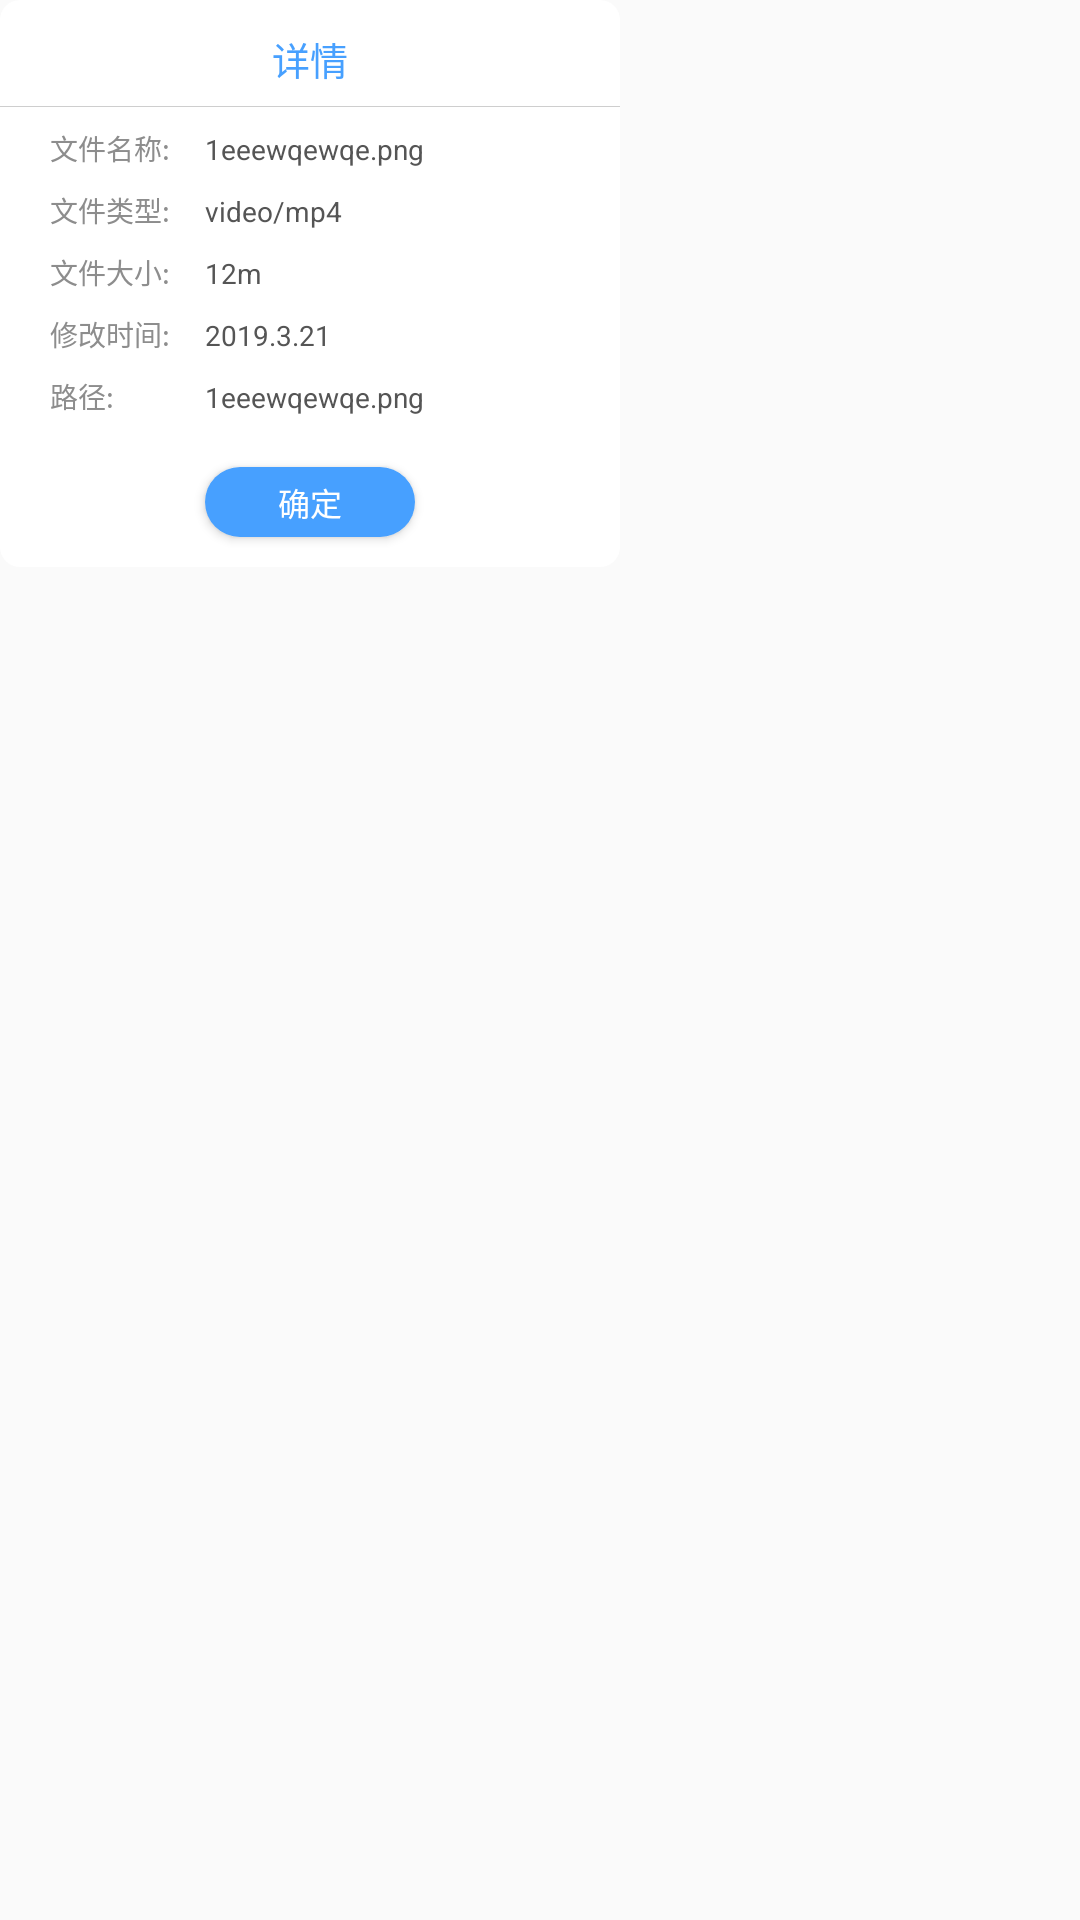

Reconstruct the res/layout file that produces this screen, plus the resources it refers to.
<!-- AndroidManifest.xml: application theme AppTheme -->
<!-- res/layout/dialog_detail.xml -->
<?xml version="1.0" encoding="utf-8"?>
<RelativeLayout xmlns:android="http://schemas.android.com/apk/res/android"
    android:layout_width="wrap_content"
    android:layout_height="wrap_content">

    <LinearLayout
        android:layout_width="@dimen/px_620"
        android:layout_height="wrap_content"
        android:background="@drawable/shape_dialog"
        android:gravity="center_horizontal"
        android:orientation="vertical">


        <TextView
            android:layout_width="wrap_content"
            android:layout_height="wrap_content"
            android:layout_marginTop="@dimen/px_30"
            android:layout_marginBottom="@dimen/px_20"
            android:text="详情"
            android:textColor="@color/colorPrimary"
            android:textSize="@dimen/px_38" />

        <View
            android:layout_width="match_parent"
            android:layout_height="1px"
            android:background="@color/split_line" />

        <LinearLayout
            android:layout_width="match_parent"
            android:layout_height="wrap_content"
            android:orientation="horizontal"
            android:paddingLeft="@dimen/px_50"
            android:paddingTop="@dimen/px_20"
            android:paddingRight="@dimen/px_30"
            android:paddingBottom="@dimen/px_10">

            <TextView
                android:textSize="@dimen/px_28"
                android:layout_width="@dimen/px_140"
                android:layout_height="wrap_content"
                android:text="文件名称:"
                android:textColor="#ff8d8d8d" />

            <TextView
                android:textSize="@dimen/px_28"
                android:id="@+id/tv_name"
                android:layout_width="wrap_content"
                android:layout_height="wrap_content"
                android:layout_marginLeft="@dimen/px_15"
                android:text="1eeewqewqe.png"
                android:textColor="#555555" />


        </LinearLayout>

        <LinearLayout
            android:layout_width="match_parent"
            android:layout_height="wrap_content"
            android:orientation="horizontal"
            android:paddingLeft="@dimen/px_50"
            android:paddingTop="@dimen/px_10"
            android:paddingRight="@dimen/px_30"
            android:paddingBottom="@dimen/px_10">

            <TextView
                android:textSize="@dimen/px_28"
                android:layout_width="@dimen/px_140"
                android:layout_height="wrap_content"
                android:text="文件类型:"
                android:textColor="#ff8d8d8d" />

            <TextView
                android:textSize="@dimen/px_28"
                android:id="@+id/tv_type"
                android:layout_width="wrap_content"
                android:layout_height="wrap_content"
                android:layout_marginLeft="@dimen/px_15"
                android:text="video/mp4"
                android:textColor="#555555" />


        </LinearLayout>

        <LinearLayout
            android:layout_width="match_parent"
            android:layout_height="wrap_content"
            android:orientation="horizontal"
            android:paddingLeft="@dimen/px_50"
            android:paddingTop="@dimen/px_10"
            android:paddingRight="@dimen/px_30"
            android:paddingBottom="@dimen/px_10">

            <TextView
                android:textSize="@dimen/px_28"
                android:layout_width="@dimen/px_140"
                android:layout_height="wrap_content"
                android:text="文件大小:"
                android:textColor="#ff8d8d8d" />

            <TextView
                android:textSize="@dimen/px_28"
                android:id="@+id/tv_size"
                android:layout_width="wrap_content"
                android:layout_height="wrap_content"
                android:layout_marginLeft="@dimen/px_15"
                android:text="12m"
                android:textColor="#555555" />


        </LinearLayout>

        <LinearLayout
            android:layout_width="match_parent"
            android:layout_height="wrap_content"
            android:orientation="horizontal"
            android:paddingLeft="@dimen/px_50"
            android:paddingTop="@dimen/px_10"
            android:paddingRight="@dimen/px_30"
            android:paddingBottom="@dimen/px_10"
            android:visibility="gone">

            <TextView
                android:textSize="@dimen/px_28"
                android:layout_width="@dimen/px_140"
                android:layout_height="wrap_content"
                android:text="时长:"
                android:textColor="#ff8d8d8d" />

            <TextView
                android:textSize="@dimen/px_28"
                android:id="@+id/tv_duriation"
                android:layout_width="wrap_content"
                android:layout_height="wrap_content"
                android:layout_marginLeft="@dimen/px_15"
                android:text="1eeewqewqe.png"
                android:textColor="#555555" />


        </LinearLayout>

        <LinearLayout
            android:layout_width="match_parent"
            android:layout_height="wrap_content"
            android:orientation="horizontal"
            android:paddingLeft="@dimen/px_50"
            android:paddingTop="@dimen/px_10"
            android:paddingRight="@dimen/px_30"
            android:paddingBottom="@dimen/px_10">

            <TextView
                android:textSize="@dimen/px_28"
                android:layout_width="@dimen/px_140"
                android:layout_height="wrap_content"
                android:text="修改时间:"
                android:textColor="#ff8d8d8d" />

            <TextView
                android:textSize="@dimen/px_28"
                android:id="@+id/tv_time"
                android:layout_width="wrap_content"
                android:layout_height="wrap_content"
                android:layout_marginLeft="@dimen/px_15"
                android:text="2019.3.21"
                android:textColor="#555555" />


        </LinearLayout>

        <LinearLayout
            android:layout_width="match_parent"
            android:layout_height="wrap_content"
            android:orientation="horizontal"
            android:paddingLeft="@dimen/px_50"
            android:paddingTop="@dimen/px_10"
            android:paddingRight="@dimen/px_30"
            android:paddingBottom="@dimen/px_10">

            <TextView
                android:textSize="@dimen/px_28"
                android:layout_width="@dimen/px_140"
                android:layout_height="wrap_content"
                android:text="路径:"
                android:textColor="#ff8d8d8d" />

            <TextView
                android:textSize="@dimen/px_28"
                android:id="@+id/tv_path"
                android:layout_width="wrap_content"
                android:layout_height="wrap_content"
                android:layout_marginLeft="@dimen/px_15"
                android:text="1eeewqewqe.png"
                android:textColor="#555555" />


        </LinearLayout>

        <Button
            android:textSize="@dimen/px_32"
            android:id="@+id/btn_confirm"
            android:layout_width="@dimen/px_210"
            android:layout_height="@dimen/px_70"
            android:layout_marginTop="@dimen/px_40"
            android:layout_marginBottom="@dimen/px_30"
            android:background="@drawable/shape_confirm_button"
            android:text="确定"
            android:textColor="#ffffffff" />


    </LinearLayout>

</RelativeLayout>
<!-- resources referenced by this layout -->
<resources>
  <color name="colorPrimary">#47A0FF</color>
  <color name="split_line">#cecece</color>
  <dimen name="px_10">2.78dp</dimen>
  <dimen name="px_140">38.89dp</dimen>
  <dimen name="px_15">4.17dp</dimen>
  <dimen name="px_20">5.56dp</dimen>
  <dimen name="px_210">58.33dp</dimen>
  <dimen name="px_28">7.78dp</dimen>
  <dimen name="px_30">8.33dp</dimen>
  <dimen name="px_32">8.89dp</dimen>
  <dimen name="px_38">10.56dp</dimen>
  <dimen name="px_40">11.11dp</dimen>
  <dimen name="px_50">13.89dp</dimen>
  <dimen name="px_620">172.22dp</dimen>
  <dimen name="px_70">19.44dp</dimen>
  <!-- drawable shape_confirm_button (drawable) -->
  <?xml version="1.0" encoding="utf-8"?>
  <shape android:shape="rectangle" xmlns:android="http://schemas.android.com/apk/res/android">
  
      <corners android:radius="@dimen/px_70" />
      <solid android:color="@color/colorPrimary"/>
  
  </shape>
  <!-- drawable shape_dialog (drawable) -->
  <?xml version="1.0" encoding="utf-8"?>
  <shape android:shape="rectangle" xmlns:android="http://schemas.android.com/apk/res/android">
  
      <corners android:radius="@dimen/px_20" />
      <solid android:color="@color/white"/>
  
  </shape>
  <style name="AppTheme" parent="Theme.AppCompat.Light.NoActionBar">
          
          <item name="colorPrimary">@color/colorPrimary</item>
          <item name="colorPrimaryDark">@color/colorPrimaryDark</item>
          <item name="colorAccent">@color/colorAccent</item>
      </style>
  <color name="white">#ffffff</color>
  <color name="colorPrimaryDark">#017CFC</color>
  <color name="colorAccent">#479fff</color>
</resources>
